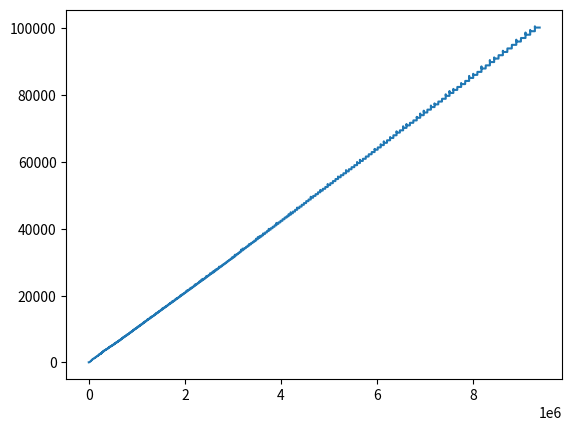

This figure's Python source:
import random
import matplotlib.pyplot as plt


startPopulation = 50
infantMortality = 25
agriculture = 5
disasterChance = 10
food = 0
fertilityx = 18
fertilityy = 35
peopleDictionary = []
populationDictionary = []

class Person:
    def __init__(self, age):
        self.gender = random.randint(0,1)
        self.age = age
def harvest(food, agriculture):
    ablePeople = 0
    for person in peopleDictionary:
        if person.age > 8:
            ablePeople += 1
    food = ablePeople * agriculture

    if food < len(peopleDictionary):
        del peopleDictionary[0:int(len(peopleDictionary) - food)]
        food = 0
    else:
        food -= len(peopleDictionary)

def reproduce(fertilityx, fertilityy):
    for person in peopleDictionary:
        if person.gender == 1:
            if fertilityx < person.age < fertilityy:
                if random.randint(0,5) == 1:
                    peopleDictionary.append(Person(0))

def beginSim():
    for x in range(startPopulation):
        peopleDictionary.append(Person(random.randint(18, 50)))
def runYear(food, agriculture, fertilityx, fertilityy):
    harvest(food=food, agriculture=agriculture)
    reproduce(fertilityx, fertilityy)
    for person in peopleDictionary:
        if person.age > 80:
            peopleDictionary.remove(person)
        else:
            person.age += 1
            populationDictionary.append(len(peopleDictionary))
    print(len(peopleDictionary))
beginSim()
while len(peopleDictionary) < 100000 and len(peopleDictionary) > 1:
    runYear(food, agriculture, fertilityx, fertilityy)

plt.plot(populationDictionary)
plt.show()